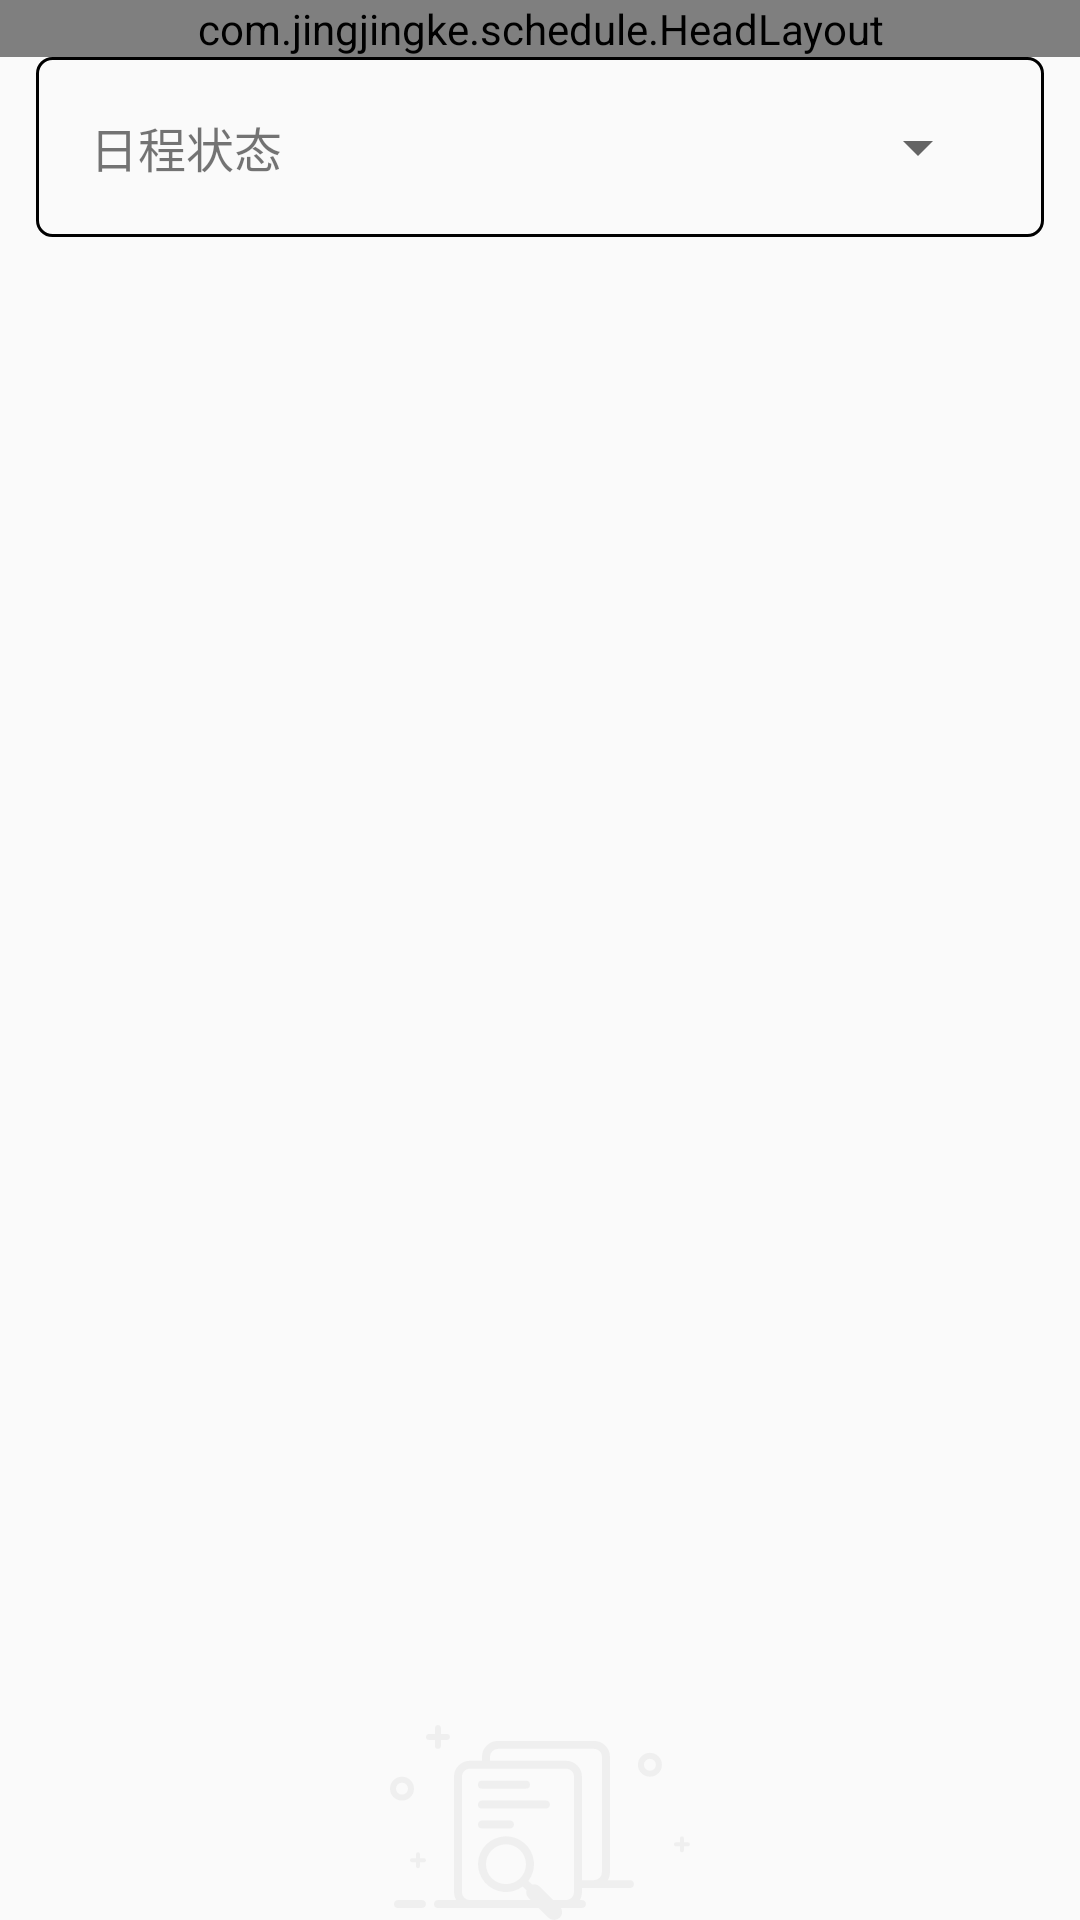

This screen was rendered from an Android layout file. Write that file and the resources it references.
<!-- AndroidManifest.xml: application theme AppTheme -->
<!-- res/layout/activity_list.xml -->
<?xml version="1.0" encoding="utf-8"?>
<LinearLayout xmlns:android="http://schemas.android.com/apk/res/android"
    xmlns:tools="http://schemas.android.com/tools"
    android:layout_width="match_parent"
    android:layout_height="match_parent"
    android:orientation="vertical"
    tools:context=".ListActivity">

    <com.example.schedule.HeadLayout
        title="@string/list_page_title"
        android:layout_width="match_parent"
        android:layout_height="wrap_content"></com.example.schedule.HeadLayout>

    <RelativeLayout
        style="@style/BlockContent"
        android:layout_width="match_parent"
        android:layout_height="wrap_content"
        android:layout_marginLeft="@dimen/spacing_medium"
        android:layout_marginRight="@dimen/spacing_medium"
        android:paddingTop="0dp"
        android:paddingBottom="@dimen/spacing_medium">

        <TextView
            android:layout_width="wrap_content"
            android:layout_height="wrap_content"
            android:layout_alignParentLeft="true"
            android:layout_centerVertical="true"
            android:textSize="@dimen/font_size_medium"
            android:text="@string/list_status_title" />

        <Spinner
            android:id="@+id/status_options"
            android:layout_width="100dp"
            android:layout_height="wrap_content"
            android:layout_alignParentRight="true"
            android:layout_centerVertical="true"
            android:gravity="center" />
    </RelativeLayout>

    <ListView
        android:id="@+id/allList"
        style="@style/BlockContentWarp"
        android:layout_width="match_parent"
        android:layout_height="0dp"
        android:layout_weight="1"></ListView>

    <ImageView
        android:id="@+id/listNoData"
        style="@style/NoDataImage" />

</LinearLayout>
<!-- resources referenced by this layout -->
<resources>
  <dimen name="font_size_medium">16dp</dimen>
  <dimen name="spacing_medium">12dp</dimen>
  <string name="list_page_title">日程列表</string>
  <string name="list_status_title">日程状态</string>
  <style name="BlockContent">
          <item name="android:background">@drawable/block_content_background</item>
          <item name="android:padding">@dimen/spacing_large</item>
      </style>
  <style name="BlockContentWarp">
          <item name="android:dividerHeight">@dimen/spacing_medium</item>
          <item name="android:divider">@null</item>
          <item name="android:layout_marginLeft">@dimen/spacing_medium</item>
          <item name="android:layout_marginRight">@dimen/spacing_medium</item>
          <item name="android:layout_marginTop">@dimen/spacing_medium</item>
      </style>
  <style name="NoDataImage">
          <item name="android:layout_width">@dimen/no_data_width</item>
          <item name="android:layout_height">@dimen/no_data_height</item>
          <item name="android:layout_marginTop">@dimen/no_data_width</item>
          <item name="android:layout_gravity">center</item>
          <item name="android:background">@drawable/ic_no_data</item>
      </style>
  <style name="AppTheme" parent="Theme.AppCompat.Light.DarkActionBar">
          <item name="colorPrimary">@color/colorPrimary</item>
          <item name="colorPrimaryDark">@color/colorPrimaryDark</item>
          <item name="colorAccent">@color/colorAccent</item>
      </style>
  <!-- drawable block_content_background (drawable) -->
  <?xml version="1.0" encoding="utf-8"?>
  <selector xmlns:android="http://schemas.android.com/apk/res/android">
      <item android:state_pressed="false">
          <shape>
              <solid android:color="@color/colorLight"></solid>
              <corners android:radius="@dimen/radius_small"></corners>
              <stroke android:width="@dimen/border_small" android:color="@color/border"></stroke>
          </shape>
      </item>
  
      <item android:state_pressed="true">
          <shape>
              <solid android:color="@color/colorLight"></solid>
              <corners android:radius="@dimen/radius_small"></corners>
              <stroke android:width="@dimen/border_small" android:color="@color/border"></stroke>
          </shape>
      </item>
  </selector>
  <dimen name="spacing_large">18dp</dimen>
  <dimen name="no_data_width">100dp</dimen>
  <dimen name="no_data_height">65dp</dimen>
  <!-- drawable ic_no_data: vector/xml drawable (drawable, 3416 chars, omitted) -->
  <color name="colorPrimary">#008577</color>
  <color name="colorPrimaryDark">#00574B</color>
  <color name="colorAccent">#D81B60</color>
  <dimen name="radius_small">5dp</dimen>
  <dimen name="border_small">1dp</dimen>
</resources>
